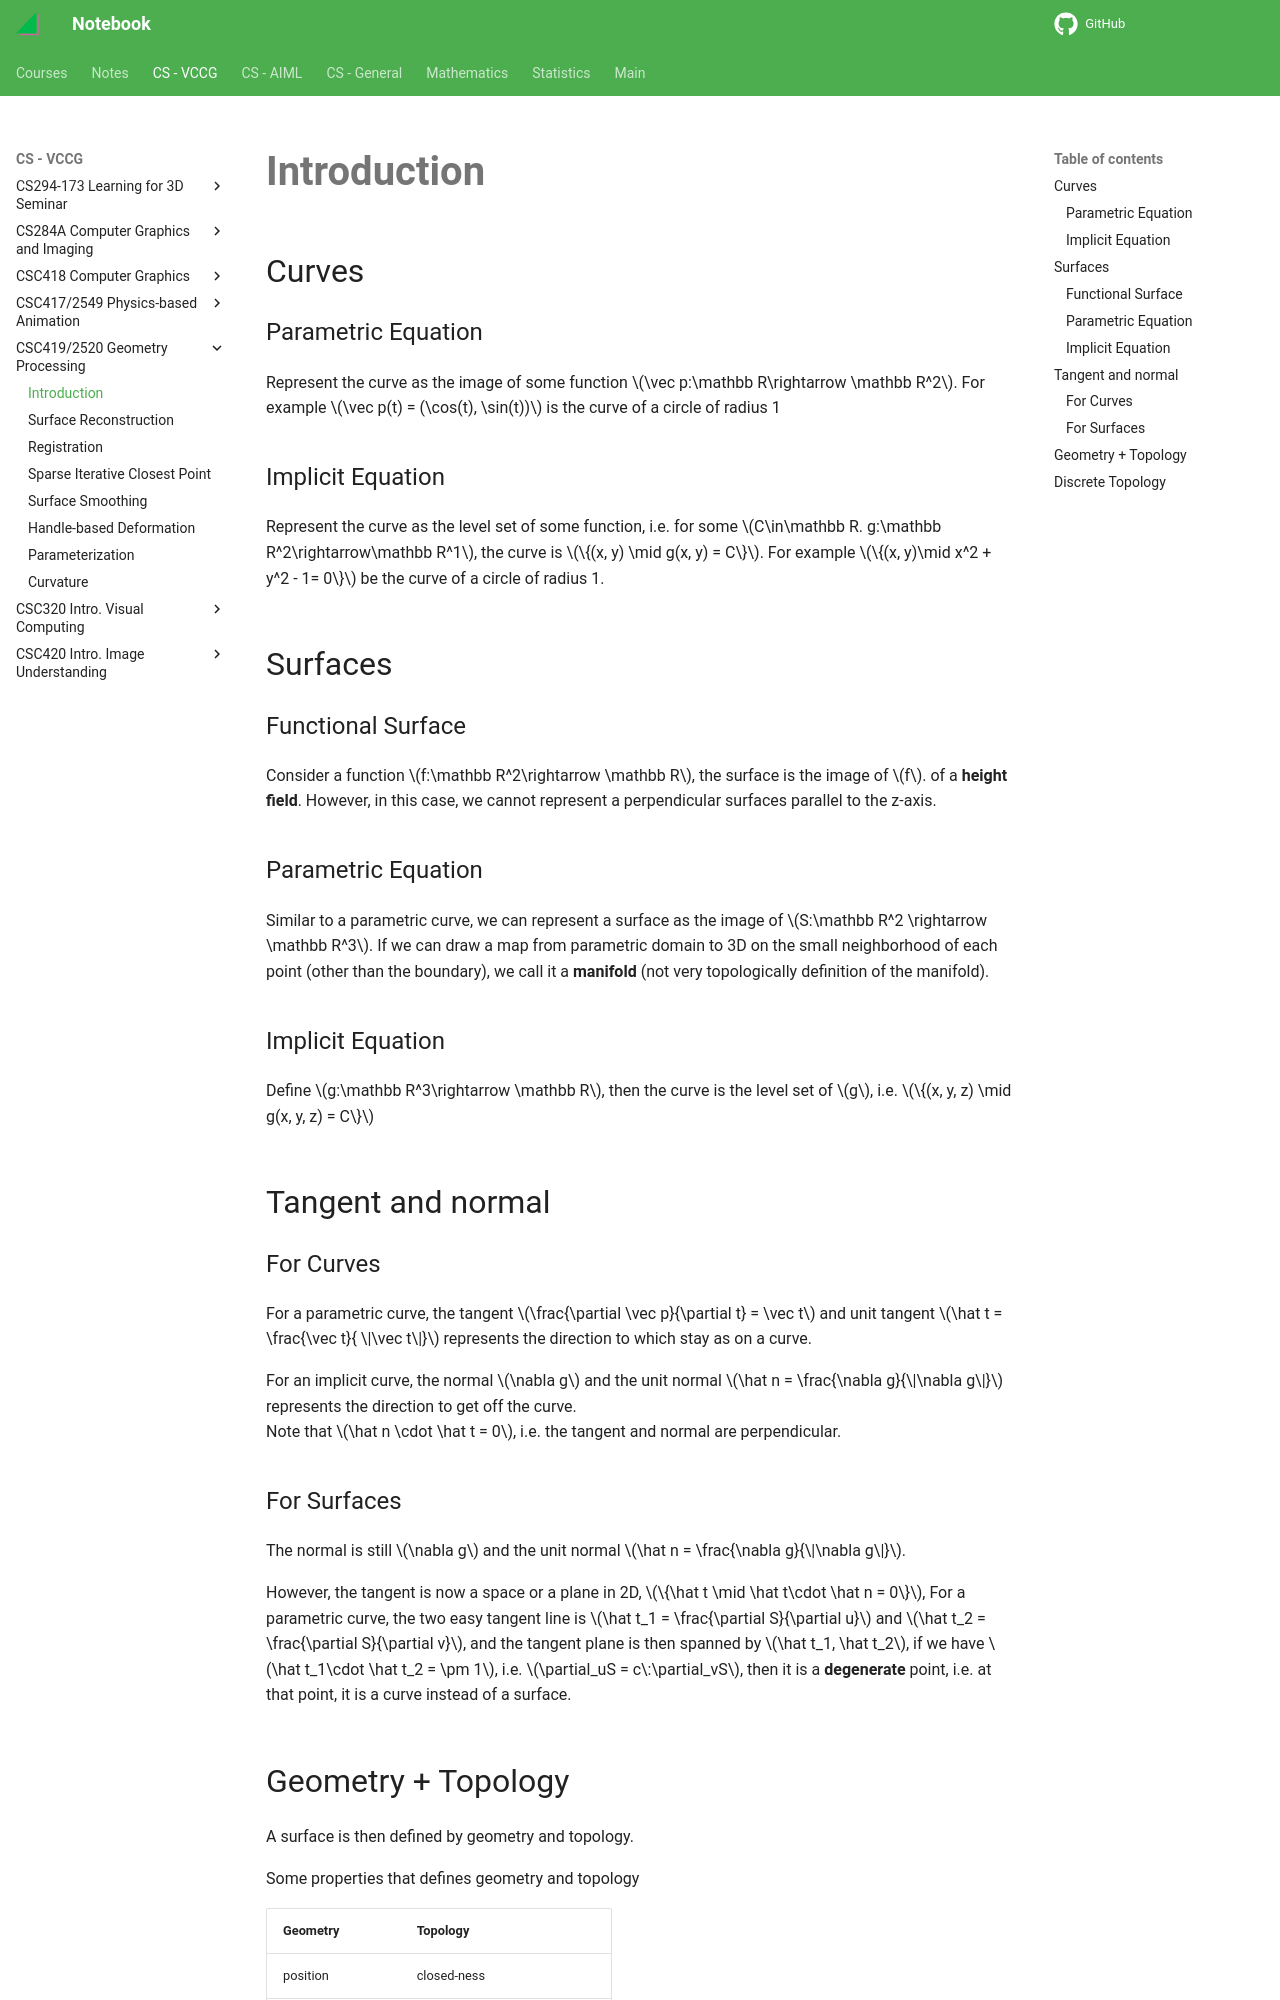

repository: haoda-li/notebook · page: vccg/csc419/introduction.html · generator: mkdocs

# Introduction


## Curves
### Parametric Equation
Represent the curve as the image of some function $\vec p:\mathbb R\rightarrow \mathbb R^2$. For example $\vec p(t) = (\cos(t), \sin(t))$ is the curve of a circle of radius 1

### Implicit Equation
Represent the curve as the level set of some function, i.e. for some $C\in\mathbb R. g:\mathbb R^2\rightarrow\mathbb R^1$, the curve is $\{(x, y) \mid g(x, y) = C\}$. For example $\{(x, y)\mid x^2 + y^2 - 1= 0\}$ be the curve of a circle  of radius 1.

## Surfaces

### Functional Surface
Consider a function $f:\mathbb R^2\rightarrow \mathbb R$, the surface is the image of $f$. of a __height field__. However, in this case, we cannot represent a perpendicular surfaces parallel to the z-axis. 

### Parametric Equation
Similar to a parametric curve, we can represent a surface as the image of $S:\mathbb R^2 \rightarrow \mathbb R^3$. If we can draw a map from parametric domain to 3D on the small neighborhood of each point (other than the boundary), we call it a __manifold__ (not very topologically definition of the manifold).

### Implicit Equation
Define $g:\mathbb R^3\rightarrow \mathbb R$, then the curve is the level set of $g$, i.e. $\{(x, y, z) \mid g(x, y, z) = C\}$

## Tangent and normal

### For Curves
For a parametric curve, the tangent $\frac{\partial \vec p}{\partial t} = \vec t$ and unit tangent $\hat t = \frac{\vec t}{ \|\vec t\|}$ represents the direction to which stay as on a curve.  

For an implicit curve, the normal $\nabla g$ and the unit normal $\hat n = \frac{\nabla g}{\|\nabla g\|}$ represents the direction to get off the curve.  
Note that $\hat n \cdot \hat t = 0$, i.e. the tangent and normal are perpendicular.
